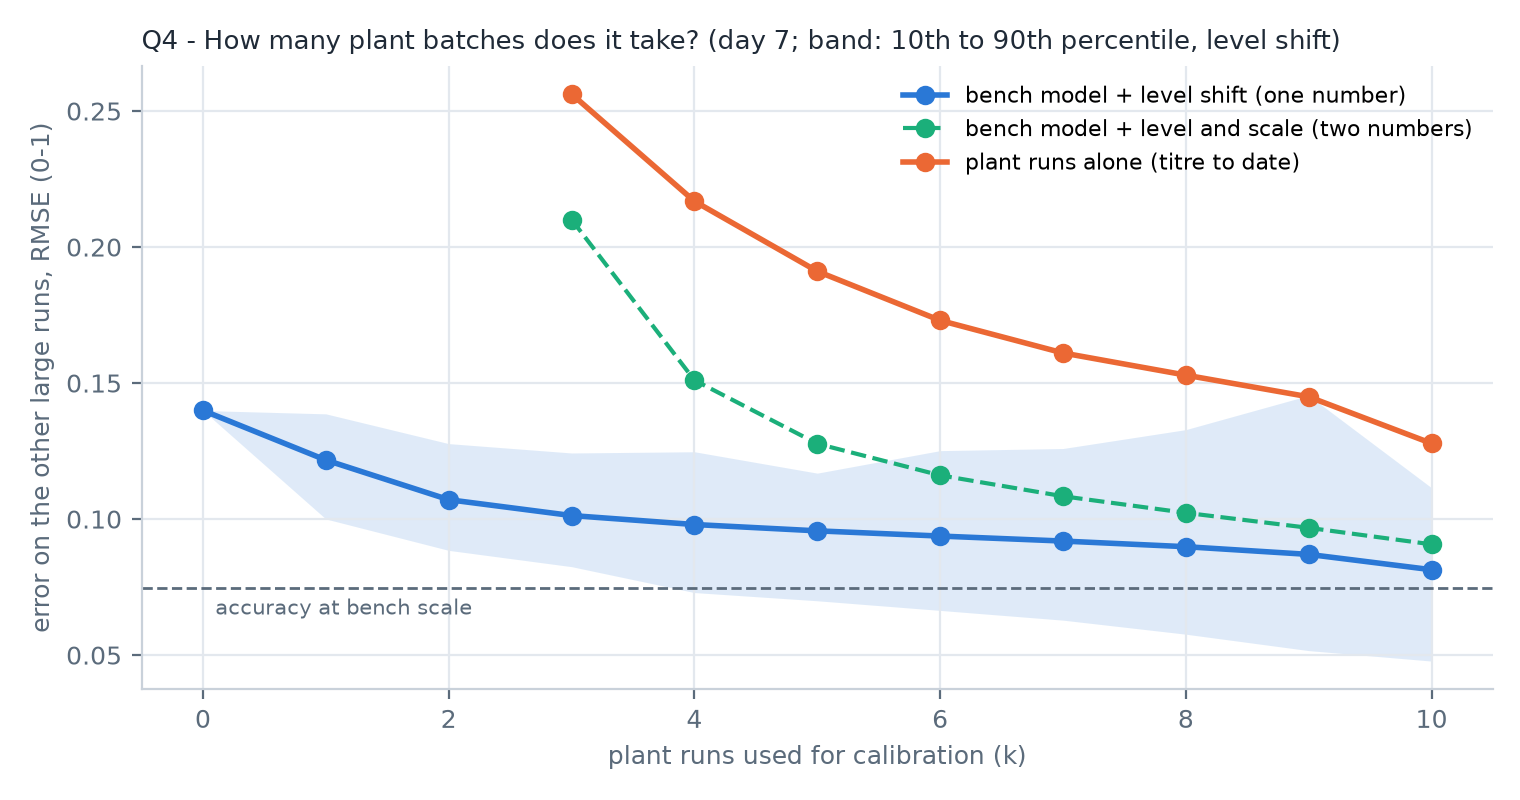

The table this chart was drawn from, first rows:
k_plant_runs_used, n_splits, RMSE_calibrated_mean, RMSE_calibrated_median, RMSE_calibrated_p10, RMSE_calibrated_p90, RMSE_level_only_mean, RMSE_level_only_p10, RMSE_level_only_p90, RMSE_plant_only_mean
0, 1, 0.1399, 0.1399, 0.1399, 0.1399, 0.1399, 0.1399, 0.1399, 
1, 11, 0.1217, 0.1106, 0.1, 0.1387, 0.1217, 0.1, 0.1387, 
2, 55, 0.1071, 0.1047, 0.08849, 0.1277, 0.1071, 0.08849, 0.1277, 
3, 165, 0.2101, 0.1282, 0.09525, 0.338, 0.1013, 0.0825, 0.1243, 0.2562
4, 330, 0.151, 0.1208, 0.08972, 0.2429, 0.098, 0.07298, 0.1247, 0.2168
5, 462, 0.1277, 0.1138, 0.07611, 0.1937, 0.09567, 0.06996, 0.1169, 0.1911
6, 462, 0.1161, 0.1065, 0.07272, 0.168, 0.09375, 0.06642, 0.1252, 0.173
7, 330, 0.1084, 0.105, 0.06972, 0.1557, 0.09191, 0.06284, 0.1259, 0.1611
8, 165, 0.1023, 0.08785, 0.06576, 0.1467, 0.08984, 0.05767, 0.1329, 0.1529
9, 55, 0.09677, 0.0841, 0.05863, 0.1498, 0.08701, 0.05164, 0.1454, 0.1449
10, 11, 0.09071, 0.07098, 0.05787, 0.1114, 0.08137, 0.04779, 0.1115, 0.1278
